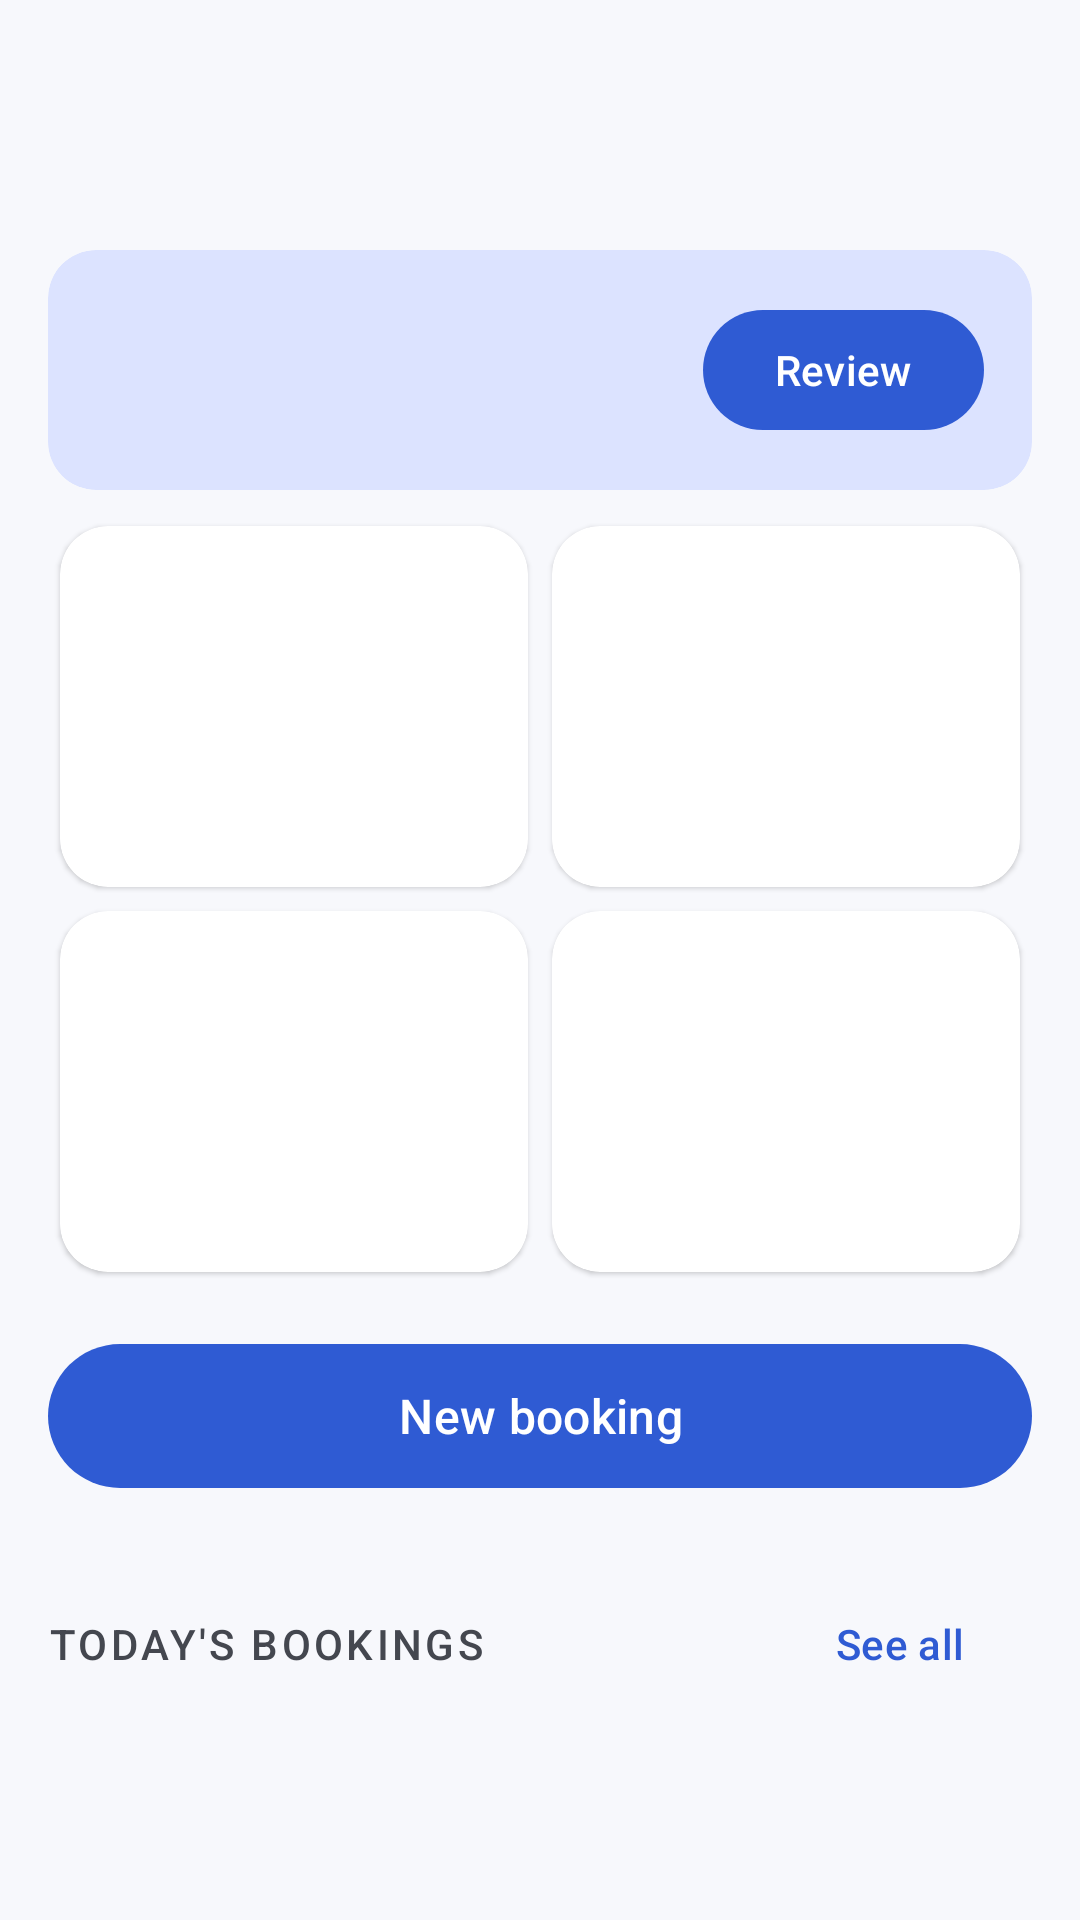

The Android layout XML behind this screen, and the referenced resources:
<!-- AndroidManifest.xml: application theme Theme.RoomHub -->
<!-- res/layout/fragment_dashboard.xml -->
<?xml version="1.0" encoding="utf-8"?>
<androidx.core.widget.NestedScrollView xmlns:android="http://schemas.android.com/apk/res/android"
    xmlns:app="http://schemas.android.com/apk/res-auto"
    xmlns:tools="http://schemas.android.com/tools"
    android:layout_width="match_parent"
    android:layout_height="match_parent">

    <LinearLayout
        android:layout_width="match_parent"
        android:layout_height="wrap_content"
        android:orientation="vertical"
        android:padding="@dimen/screen_padding">

        <TextView
            android:id="@+id/greeting"
            android:layout_width="match_parent"
            android:layout_height="wrap_content"
            android:accessibilityHeading="true"
            android:textAppearance="@style/TextAppearance.RoomHub.Headline"
            tools:text="Good morning, Alex" />

        <TextView
            android:id="@+id/date"
            android:layout_width="match_parent"
            android:layout_height="wrap_content"
            android:textAppearance="@style/TextAppearance.Material3.BodyMedium"
            android:textColor="?attr/colorOnSurfaceVariant"
            tools:text="Wednesday 12 November 2026 · 10:00" />

        <com.google.android.material.card.MaterialCardView
            android:id="@+id/requests_banner"
            style="@style/Widget.Material3.CardView.Filled"
            android:layout_width="match_parent"
            android:layout_height="wrap_content"
            android:layout_marginTop="@dimen/space_m"
            android:clickable="true"
            android:focusable="true"
            app:cardBackgroundColor="?attr/colorPrimaryContainer"
            app:cardCornerRadius="16dp">

            <LinearLayout
                android:layout_width="match_parent"
                android:layout_height="wrap_content"
                android:gravity="center_vertical"
                android:orientation="horizontal"
                android:padding="@dimen/space_m">

                <ImageView
                    android:layout_width="32dp"
                    android:layout_height="32dp"
                    android:importantForAccessibility="no"
                    android:src="@drawable/ic_inbox"
                    app:tint="?attr/colorOnPrimaryContainer" />

                <LinearLayout
                    android:layout_width="0dp"
                    android:layout_height="wrap_content"
                    android:layout_marginStart="@dimen/space_m"
                    android:layout_weight="1"
                    android:orientation="vertical">

                    <TextView
                        android:id="@+id/banner_title"
                        android:layout_width="match_parent"
                        android:layout_height="wrap_content"
                        android:textAppearance="@style/TextAppearance.RoomHub.Title"
                        android:textColor="?attr/colorOnPrimaryContainer"
                        tools:text="6 requests need a decision" />

                    <TextView
                        android:id="@+id/banner_sub"
                        android:layout_width="match_parent"
                        android:layout_height="wrap_content"
                        android:textAppearance="@style/TextAppearance.Material3.BodyMedium"
                        android:textColor="?attr/colorOnPrimaryContainer"
                        tools:text="4 bookings · 2 cancellations" />
                </LinearLayout>

                <com.google.android.material.button.MaterialButton
                    android:id="@+id/banner_action"
                    style="@style/Widget.Material3.Button"
                    android:layout_width="wrap_content"
                    android:layout_height="wrap_content"
                    android:text="@string/dash_review" />
            </LinearLayout>
        </com.google.android.material.card.MaterialCardView>

        <TextView
            android:id="@+id/all_clear"
            android:layout_width="match_parent"
            android:layout_height="wrap_content"
            android:layout_marginTop="@dimen/space_m"
            android:drawablePadding="@dimen/space_s"
            android:text="@string/dash_all_clear"
            android:textAppearance="@style/TextAppearance.Material3.BodyMedium"
            android:visibility="gone"
            app:drawableStartCompat="@drawable/ic_check_circle"
            app:drawableTint="@color/status_vacant" />

        <include
            android:id="@+id/stats"
            layout="@layout/view_dashboard_stats"
            android:layout_width="match_parent"
            android:layout_height="wrap_content"
            android:layout_marginHorizontal="-4dp"
            android:layout_marginTop="@dimen/space_s" />

        <com.google.android.material.button.MaterialButton
            android:id="@+id/new_booking"
            style="@style/Widget.RoomHub.Button"
            android:layout_width="match_parent"
            android:layout_height="wrap_content"
            android:layout_marginTop="@dimen/space_m"
            android:text="@string/dash_new_booking"
            app:icon="@drawable/ic_add"
            app:iconGravity="textStart" />

        <LinearLayout
            android:layout_width="match_parent"
            android:layout_height="wrap_content"
            android:layout_marginTop="@dimen/space_l"
            android:gravity="center_vertical"
            android:orientation="horizontal">

            <TextView
                android:layout_width="0dp"
                android:layout_height="wrap_content"
                android:layout_weight="1"
                android:accessibilityHeading="true"
                android:text="@string/dash_today"
                android:textAppearance="@style/TextAppearance.RoomHub.SectionLabel" />

            <com.google.android.material.button.MaterialButton
                android:id="@+id/see_all"
                style="@style/Widget.Material3.Button.TextButton"
                android:layout_width="wrap_content"
                android:layout_height="wrap_content"
                android:text="@string/dash_see_all" />
        </LinearLayout>

        <androidx.recyclerview.widget.RecyclerView
            android:id="@+id/today_list"
            android:layout_width="match_parent"
            android:layout_height="wrap_content"
            android:layout_marginHorizontal="-4dp"
            android:nestedScrollingEnabled="false" />
    </LinearLayout>
</androidx.core.widget.NestedScrollView>
<!-- res/layout/view_dashboard_stats.xml (included above) -->
<?xml version="1.0" encoding="utf-8"?>
<LinearLayout xmlns:android="http://schemas.android.com/apk/res/android"
    android:layout_width="match_parent"
    android:layout_height="wrap_content"
    android:orientation="vertical">

    <LinearLayout
        android:layout_width="match_parent"
        android:layout_height="wrap_content"
        android:orientation="horizontal">

            <include android:id="@+id/stat_vacant" layout="@layout/view_stat_card" />
            <include android:id="@+id/stat_today" layout="@layout/view_stat_card" />
    </LinearLayout>

    <LinearLayout
        android:layout_width="match_parent"
        android:layout_height="wrap_content"
        android:orientation="horizontal">

            <include android:id="@+id/stat_requests" layout="@layout/view_stat_card" />
            <include android:id="@+id/stat_cancellations" layout="@layout/view_stat_card" />
    </LinearLayout>
</LinearLayout>
<!-- res/layout/view_stat_card.xml (included above) -->
<?xml version="1.0" encoding="utf-8"?>
<com.google.android.material.card.MaterialCardView xmlns:android="http://schemas.android.com/apk/res/android"
    xmlns:app="http://schemas.android.com/apk/res-auto"
    android:layout_width="0dp"
    android:layout_height="wrap_content"
    android:layout_weight="1"
    android:layout_margin="@dimen/space_xs"
    android:clickable="true"
    android:focusable="true">

    <LinearLayout
        android:layout_width="match_parent"
        android:layout_height="wrap_content"
        android:orientation="vertical"
        android:padding="@dimen/space_m">

        <ImageView
            android:id="@+id/stat_icon"
            android:layout_width="24dp"
            android:layout_height="24dp"
            android:importantForAccessibility="no"
            app:tint="?attr/colorPrimary" />

        <TextView
            android:id="@+id/stat_value"
            android:layout_width="wrap_content"
            android:layout_height="wrap_content"
            android:layout_marginTop="@dimen/space_s"
            android:textAppearance="@style/TextAppearance.RoomHub.StatValue" />

        <TextView
            android:id="@+id/stat_label"
            android:layout_width="wrap_content"
            android:layout_height="wrap_content"
            android:maxLines="2"
            android:textAppearance="@style/TextAppearance.Material3.BodyMedium"
            android:textColor="?attr/colorOnSurfaceVariant" />
    </LinearLayout>
</com.google.android.material.card.MaterialCardView>
<!-- resources referenced by this layout -->
<resources>
  <color name="status_vacant">#1B7F3B</color>
  <dimen name="screen_padding">16dp</dimen>
  <dimen name="space_l">24dp</dimen>
  <dimen name="space_m">16dp</dimen>
  <dimen name="space_s">8dp</dimen>
  <dimen name="space_xs">4dp</dimen>
  <string name="dash_all_clear">No requests waiting – you\'re all caught up.</string>
  <string name="dash_new_booking">New booking</string>
  <string name="dash_review">Review</string>
  <string name="dash_see_all">See all</string>
  <string name="dash_today">Today\'s bookings</string>
  <style name="TextAppearance.RoomHub.Headline" parent="TextAppearance.Material3.HeadlineSmall">
          <item name="android:textStyle">bold</item>
      </style>
  <style name="TextAppearance.RoomHub.SectionLabel" parent="TextAppearance.Material3.LabelLarge">
          <item name="android:textColor">?attr/colorOnSurfaceVariant</item>
          <item name="android:textAllCaps">true</item>
          <item name="android:letterSpacing">0.08</item>
      </style>
  <style name="TextAppearance.RoomHub.StatValue" parent="TextAppearance.Material3.HeadlineMedium">
          <item name="android:textStyle">bold</item>
      </style>
  <style name="TextAppearance.RoomHub.Title" parent="TextAppearance.Material3.TitleMedium">
          <item name="android:textStyle">bold</item>
      </style>
  <style name="Widget.RoomHub.Button" parent="Widget.Material3.Button">
          <item name="android:minHeight">56dp</item>
          <item name="android:textSize">16sp</item>
      </style>
  <color name="rh_primary">#2F5BD3</color>
  <color name="rh_on_primary">#FFFFFF</color>
  <color name="rh_primary_container">#DCE3FF</color>
  <color name="rh_on_primary_container">#0A1B55</color>
  <color name="rh_secondary">#00796B</color>
  <color name="rh_on_secondary">#FFFFFF</color>
  <color name="rh_secondary_container">#C8EEE7</color>
  <color name="rh_on_secondary_container">#00201C</color>
  <color name="rh_error">#BA1A1A</color>
  <color name="rh_on_error">#FFFFFF</color>
  <color name="rh_error_container">#FFDAD6</color>
  <color name="rh_on_error_container">#410002</color>
  <color name="rh_background">#F7F8FC</color>
  <color name="rh_surface">#F7F8FC</color>
  <color name="rh_on_surface">#1A1C22</color>
  <color name="rh_surface_variant">#E1E2EC</color>
  <color name="rh_on_surface_variant">#44474F</color>
  <color name="rh_surface_container_lowest">#FFFFFF</color>
  <color name="rh_surface_container_low">#F1F3F9</color>
  <color name="rh_surface_container">#ECEEF4</color>
  <color name="rh_surface_container_high">#E6E8EF</color>
  <color name="rh_outline">#757780</color>
  <color name="rh_outline_variant">#C5C6D0</color>
  <style name="ShapeAppearance.RoomHub.Medium" parent="ShapeAppearance.Material3.Corner.Medium">
          <item name="cornerSize">14dp</item>
      </style>
  <style name="Widget.RoomHub.Card" parent="Widget.Material3.CardView.Elevated">
          <item name="cardBackgroundColor">?attr/colorSurfaceContainerLowest</item>
          <item name="cardElevation">1dp</item>
          <item name="cardCornerRadius">16dp</item>
      </style>
  <style name="Widget.RoomHub.TextInput" parent="Widget.Material3.TextInputLayout.OutlinedBox">
          <item name="boxCornerRadiusTopStart">12dp</item>
          <item name="boxCornerRadiusTopEnd">12dp</item>
          <item name="boxCornerRadiusBottomStart">12dp</item>
          <item name="boxCornerRadiusBottomEnd">12dp</item>
      </style>
</resources>
